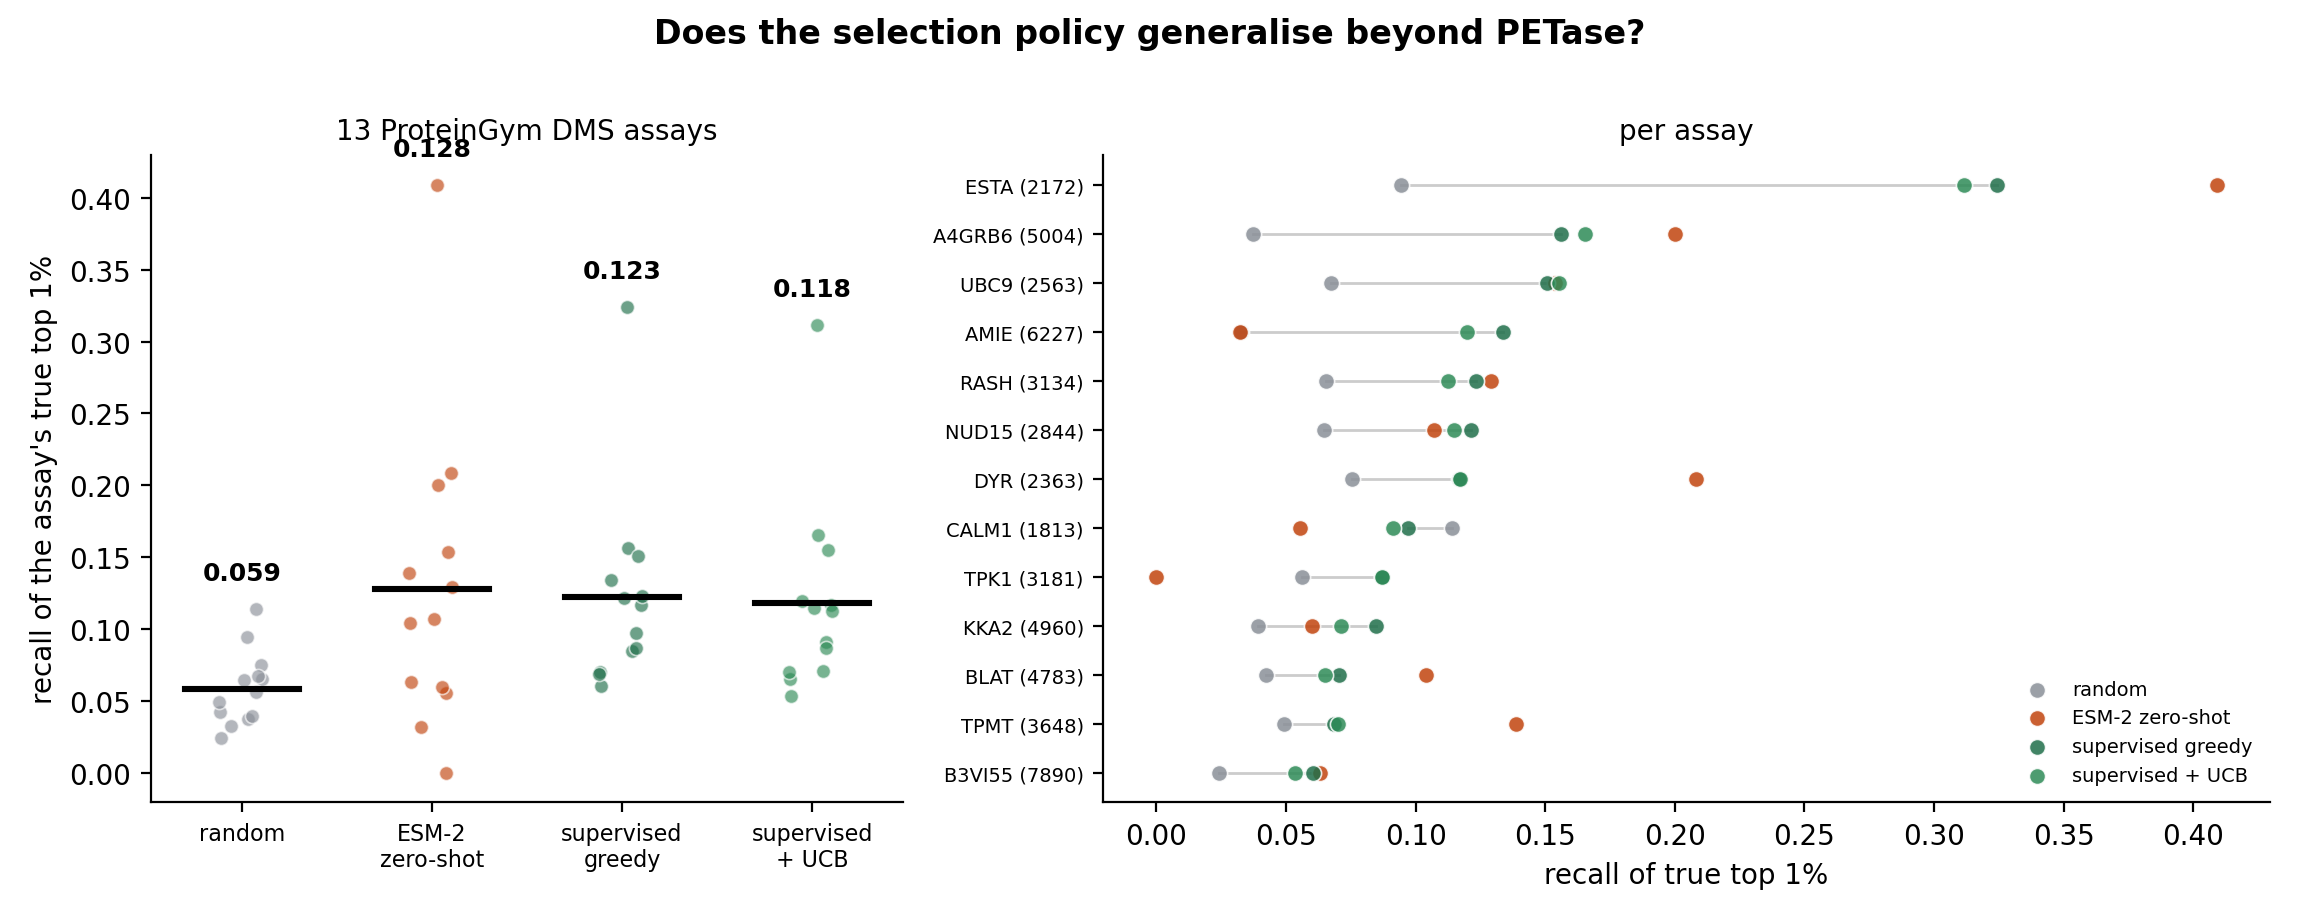

The table this chart was drawn from, first rows:
assay, molecule, selection, n, dropped, random, random_best, zero_shot_esm2, zero_shot_esm2_best, supervised_greedy, supervised_greedy_best, supervised_ucb, supervised_ucb_best, planner, planner_best, sup_eps10, sup_eps10_best, sup_eps25, sup_eps25_best, sup_eps50, sup_eps50_best
A4GRB6_PSEAI_Chen_2020, beta-lactamase VIM-2, Antibiotics resistance, 5004, 0, 0.03733, 0.888, 0.2, 0.9384, 0.1463, 0.9255, 0.1583, 0.9232, 0.2567, 0.9649, 0.1457, 0.9169, 0.131, 0.914, 0.12, 0.916
AACC1_PSEAI_Dandage_2018, GMR (aacC1), Antibiotics resistance, 1801, 0, 0.1074, 0.9451, 0.2778, 1.0, 0.2037, 0.9615, 0.1833, 0.959, 0.2565, 0.9892, 0.2083, 0.9612, 0.1889, 0.9588, 0.1676, 0.9583
ADRB2_HUMAN_Jones_2020, ADRB2, Receptor activity, 7800, 0, 0.02158, 0.7113, 0.01282, 0.7725, 0.04936, 0.8065, 0.04209, 0.7911, 0.02778, 0.7838, 0.04466, 0.801, 0.04103, 0.7717, 0.03568, 0.7323
AMIE_PSEAE_Wrenbeck_2017, amiE, Growth, 6227, 0, 0.03065, 0.9292, 0.03226, 0.9857, 0.1452, 0.9455, 0.1344, 0.9481, 0.1946, 0.9887, 0.1481, 0.9468, 0.153, 0.9491, 0.1188, 0.9463
B3VI55_LIPST_Klesmith_2015, LGK (levoglucosan kinase), Growth, 7890, 0, 0.02068, 0.9363, 0.06329, 0.9712, 0.0616, 0.9611, 0.05781, 0.9615, 0.05464, 0.9578, 0.05844, 0.9617, 0.05949, 0.9634, 0.05021, 0.9553
BLAT_ECOLX_Deng_2012, bla, Amp resistance, 4996, 0, 0.04, 0.8606, 0.2, 0.8566, 0.1253, 0.9025, 0.1183, 0.9061, 0.213, 0.9084, 0.1247, 0.9018, 0.122, 0.8993, 0.1107, 0.8916
BLAT_ECOLX_Firnberg_2014, bla, Growth, 4783, 0, 0.03854, 0.5582, 0.1042, 0.5379, 0.07431, 0.5628, 0.06667, 0.5556, 0.09375, 0.5545, 0.07535, 0.5632, 0.07604, 0.5639, 0.06389, 0.5739
BLAT_ECOLX_Stiffler_2015, bla, Growth, 4996, 0, 0.04033, 0.9521, 0.06, 0.97, 0.099, 0.9586, 0.113, 0.9602, 0.07567, 0.9712, 0.09833, 0.9576, 0.09267, 0.9569, 0.07467, 0.952
CALM1_HUMAN_Weile_2017, CALM1, complementation, 1813, 0, 0.1167, 0.9673, 0.05556, 0.9567, 0.09352, 0.9593, 0.08889, 0.9596, 0.0963, 0.9637, 0.07778, 0.9555, 0.09352, 0.9609, 0.0963, 0.9632
CCDB_ECOLI_Tripathi_2016, ccdB, Growth, 1663, 0, 0.1088, 1.0, 0.05882, 1.0, 0.07451, 1.0, 0.09902, 1.0, 0.05588, 1.0, 0.1059, 1.0, 0.1088, 1.0, 0.09804, 1.0
CP2C9_HUMAN_Amorosi_abundance_2021, CP2C9, Growth, activity, 6370, 0, 0.02708, 0.8501, 0.01562, 0.8238, 0.05052, 0.8689, 0.04818, 0.8726, 0.02604, 0.8382, 0.04714, 0.8706, 0.04531, 0.8684, 0.04531, 0.8606
CP2C9_HUMAN_Amorosi_activity_2021, CP2C9, Growth, activity, 6142, 0, 0.03087, 0.9502, 0.1639, 0.9696, 0.05519, 0.9583, 0.04617, 0.9583, 0.1672, 0.9704, 0.04781, 0.9525, 0.05437, 0.9612, 0.04754, 0.9596
DYR_ECOLI_Thompson_plusLon_2019, folA, Growth, 2363, 0, 0.07431, 0.8395, 0.2083, 0.8415, 0.1153, 0.8509, 0.1167, 0.8594, 0.09097, 0.852, 0.1243, 0.8598, 0.1208, 0.8666, 0.1063, 0.8652
ESTA_BACSU_Nutschel_2020, estA, thermostability, 2172, 0, 0.1008, 0.7921, 0.4091, 1.0, 0.3432, 0.8689, 0.3295, 0.8638, 0.5174, 0.9693, 0.3508, 0.868, 0.3424, 0.8614, 0.3045, 0.8743
I6TAH8_I68A0_Doud_2015, Nucleoproteins, Growth, 9462, 0, 0.0214, 0.8837, 0.02105, 0.9041, 0.1032, 0.937, 0.09877, 0.9373, 0.09684, 0.9357, 0.1009, 0.9347, 0.09772, 0.9348, 0.07702, 0.9214
IF1_ECOLI_Kelsic_2016, infA, Growth, 1367, 0, 0.1476, 0.9597, 0.1429, 1.0, 0.2738, 0.976, 0.2726, 0.9882, 0.3524, 0.9979, 0.2988, 0.9808, 0.2774, 0.9843, 0.2274, 0.9782
KKA2_KLEPN_Melnikov_2014, APH(3’)II, neo, Growth, 4960, 0, 0.03667, 0.8624, 0.06, 0.943, 0.08433, 0.9225, 0.072, 0.9173, 0.055, 0.8829, 0.079, 0.9249, 0.069, 0.912, 0.065, 0.8966
MK01_HUMAN_Brenan_2016, MAPK1, inhibitor resistance, 6809, 0, 0.03064, 0.7942, 0.0, 0.6974, 0.09167, 0.8384, 0.07402, 0.8113, 0.06373, 0.8134, 0.08627, 0.8174, 0.07574, 0.8137, 0.07132, 0.7965
MTH3_HAEAE_Rockah-Shmuel_2015, DNA methylase HaeIII, Activity, 1777, 0, 0.1213, 0.8746, 0.1667, 0.8603, 0.1731, 0.8893, 0.1444, 0.8718, 0.1648, 0.865, 0.1787, 0.887, 0.1713, 0.8881, 0.1546, 0.8896
NCAP_I34A1_Doud_2015, Nucleoproteins, Growth, 9462, 0, 0.0214, 0.8786, 0.01053, 0.8059, 0.05105, 0.9138, 0.04333, 0.9138, 0.05333, 0.9192, 0.04789, 0.9178, 0.04526, 0.9122, 0.03965, 0.9128
NUD15_HUMAN_Suiter_2020, NUDT15, VAMP-seq, drug sensitivity, 2844, 0, 0.05595, 0.9384, 0.1071, 0.9707, 0.1298, 0.9655, 0.1167, 0.9599, 0.09167, 0.9612, 0.1321, 0.9672, 0.1125, 0.9607, 0.08929, 0.9534
P53_HUMAN_Giacomelli_NULL_Etoposide_2018, TP53, Growth, 7467, 0, 0.024, 0.8739, 0.0, 0.8278, 0.06556, 0.8928, 0.06133, 0.8927, 0.03556, 0.8798, 0.06733, 0.8963, 0.05978, 0.894, 0.04422, 0.8883
P53_HUMAN_Giacomelli_NULL_Nutlin_2018, TP53, Growth, 7467, 0, 0.02511, 0.7576, 0.0, 0.624, 0.1033, 0.8614, 0.088, 0.8498, 0.08067, 0.8446, 0.096, 0.8679, 0.09267, 0.8612, 0.07489, 0.8367
P53_HUMAN_Giacomelli_WT_Nutlin_2018, TP53, Growth, 7467, 0, 0.02756, 0.7286, 0.01333, 0.6838, 0.08289, 0.7692, 0.066, 0.753, 0.06333, 0.7613, 0.08111, 0.7621, 0.072, 0.7678, 0.06267, 0.7619
P84126_THETH_Chan_2017, TIM Barrell (T. thermophilus), Growth, 1519, 0, 0.1233, 0.9737, 0.8, 0.9966, 0.5089, 0.9676, 0.5022, 0.9673, 0.9478, 0.9987, 0.5422, 0.975, 0.5478, 0.9761, 0.4889, 0.9755
PTEN_HUMAN_Matreyek_2021, PTEN, Protein stability, 5083, 0, 0.03987, 0.9112, 0.1176, 0.9309, 0.04085, 0.9184, 0.04248, 0.9235, 0.1131, 0.9357, 0.04183, 0.9231, 0.04281, 0.918, 0.03922, 0.9086
PTEN_HUMAN_Mighell_2018, PTEN, lipid phosphatase activity, 7260, 0, 0.02808, 0.8566, 0.06849, 0.9225, 0.03767, 0.8577, 0.03425, 0.8474, 0.05114, 0.9191, 0.03562, 0.8504, 0.03881, 0.8638, 0.03402, 0.8568
R1AB_SARS2_Flynn_growth_2022, mpro, , 5725, 0, 0.03333, 0.9914, 0.05263, 0.9908, 0.05292, 0.9917, 0.04532, 0.992, 0.05351, 0.9926, 0.04912, 0.9917, 0.0576, 0.9922, 0.0383, 0.9911
RASH_HUMAN_Bandaru_2017, HRAS, activity, 3134, 0, 0.06505, 0.4301, 0.129, 0.6883, 0.1274, 0.5158, 0.1134, 0.5177, 0.1156, 0.4597, 0.1188, 0.4791, 0.114, 0.4762, 0.09624, 0.4514
REV_HV1H2_Fernandes_2016, rev, Growth, 2147, 0, 0.07778, 0.7653, 0.2381, 1.0, 0.09365, 0.7818, 0.09524, 0.8258, 0.09127, 0.7815, 0.09365, 0.7804, 0.08016, 0.7698, 0.09127, 0.7813
RL401_YEAST_Mavor_2016, Ubiquitin, Growth, 1253, 0, 0.1462, 0.8617, 0.0, 0.7303, 0.07436, 0.7934, 0.07564, 0.794, 0.07436, 0.7988, 0.08333, 0.7972, 0.09103, 0.8053, 0.1244, 0.8298
RL401_YEAST_Roscoe_2014, Ubiquitin, Binding, 1380, 0, 0.1357, 0.9539, 0.07143, 0.9341, 0.3512, 0.9627, 0.331, 0.9632, 0.2595, 0.958, 0.3345, 0.9609, 0.3179, 0.9589, 0.2571, 0.9587
SUMO1_HUMAN_Weile_2017, Small ubiquitin-related modifier 1, complementation, 1700, 0, 0.1216, 0.8654, 0.1176, 0.8809, 0.1627, 0.862, 0.151, 0.8512, 0.1029, 0.8462, 0.152, 0.8516, 0.1382, 0.8523, 0.1333, 0.8634
SYUA_HUMAN_Newberry_2020, alpha-synuclein, Growth, 2497, 0, 0.072, 0.936, 0.04, 0.9373, 0.13, 0.9436, 0.1187, 0.9458, 0.108, 0.9426, 0.1133, 0.9473, 0.1093, 0.9445, 0.094, 0.937
TAT_HV1BR_Fernandes_2016, tat, Growth, 1577, 0, 0.125, 0.7049, 0.1875, 0.7456, 0.1365, 0.7293, 0.1667, 0.7363, 0.1646, 0.7495, 0.151, 0.785, 0.15, 0.7259, 0.1271, 0.7216
TPK1_HUMAN_Weile_2017, Thiamin pyrophosphokinase 1, complementation, 3181, 0, 0.05573, 0.8947, 0.0, 0.8024, 0.08385, 0.8867, 0.08333, 0.8866, 0.04896, 0.8646, 0.08438, 0.8898, 0.08646, 0.89, 0.07969, 0.8916
TPMT_HUMAN_Matreyek_2018, Thiopurine S-methyltransferase, Protein stability, 3648, 0, 0.05139, 0.8026, 0.1389, 0.8696, 0.07361, 0.8425, 0.07083, 0.8432, 0.1009, 0.8776, 0.06991, 0.8324, 0.06574, 0.8316, 0.0625, 0.8305
TRPC_SACS2_Chan_2017, TIM Barrell (S. solfataricus), Growth, 1519, 0, 0.1256, 0.9204, 0.6667, 0.9285, 0.3967, 0.9313, 0.3789, 0.9319, 0.5744, 0.9325, 0.3944, 0.9322, 0.3567, 0.9352, 0.3122, 0.9324
TRPC_THEMA_Chan_2017, TIM Barrell (T. maritima), Growth, 1519, 0, 0.1156, 0.8631, 0.6, 0.8778, 0.3722, 0.8979, 0.4233, 0.8973, 0.5411, 0.8999, 0.3711, 0.8907, 0.3467, 0.8932, 0.3, 0.893
UBC9_HUMAN_Weile_2017, SUMO-conjugating enzyme UBC9, complementation, 2563, 0, 0.06987, 0.5641, 0.1538, 0.5703, 0.1654, 0.7435, 0.1667, 0.7033, 0.1712, 0.6338, 0.1603, 0.796, 0.1718, 0.7525, 0.1333, 0.6408
VKOR1_HUMAN_Chiasson_abundance_2020, VKORC1, , 2695, 0, 0.06728, 0.9458, 0.1481, 0.9269, 0.1994, 0.9755, 0.1901, 0.98, 0.187, 0.9663, 0.1932, 0.9782, 0.166, 0.9767, 0.1346, 0.9667
